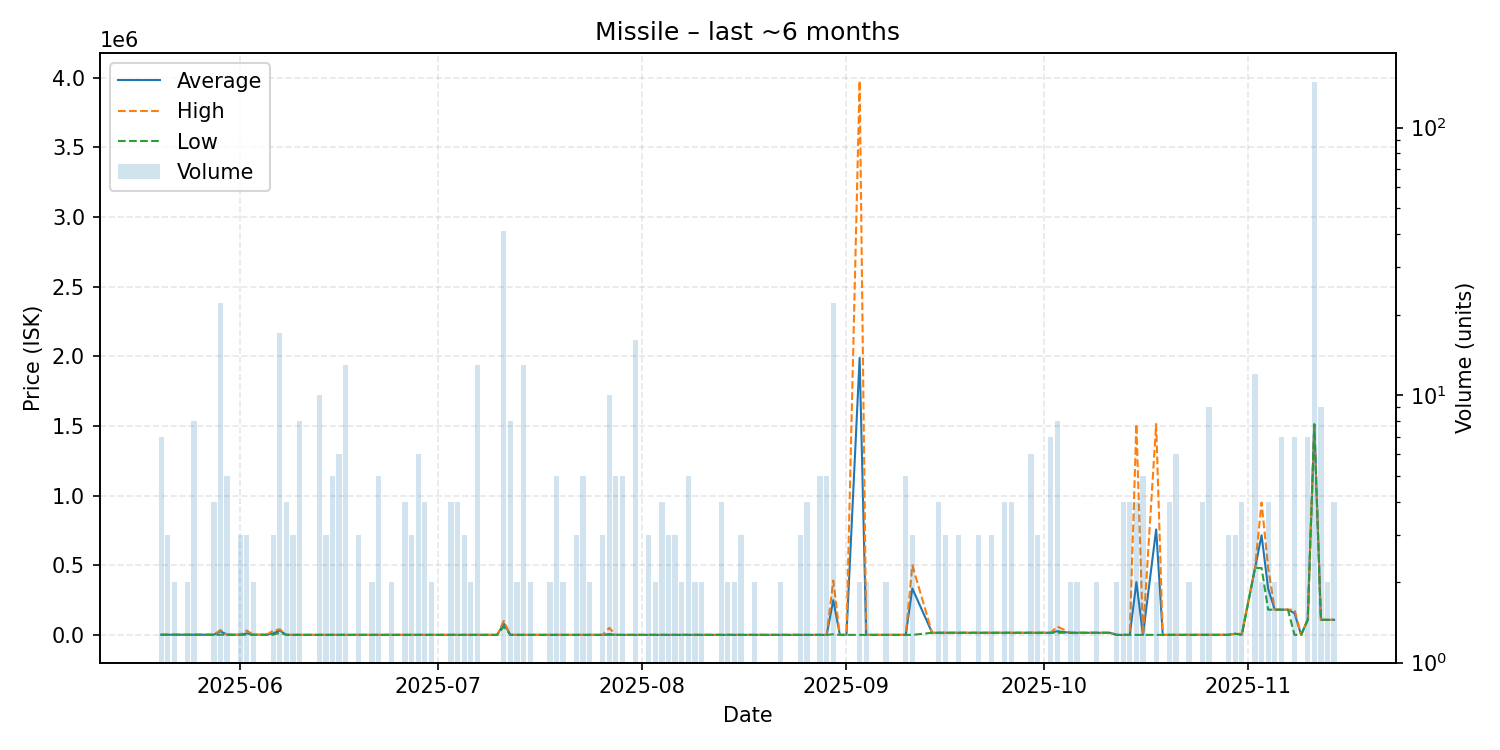

The table this chart was drawn from, first rows:
date, average, highest, lowest, order_count, volume
2025-05-20, 1021, 1021, 1021, 5, 7
2025-05-21, 1021, 1021, 1021, 3, 3
2025-05-22, 1021, 1021, 1021, 2, 2
2025-05-24, 1022, 1022, 1021, 2, 2
2025-05-25, 1021, 1021, 1021, 5, 8
2025-05-27, 1021, 1021, 1021, 1, 1
2025-05-28, 1021, 1021, 1021, 4, 4
2025-05-29, 25954, 35000, 1021, 11, 22
2025-05-30, 1021, 1021, 1021, 3, 5
2025-05-31, 1021, 1021, 1021, 1, 1
2025-06-01, 1021, 1022, 1021, 2, 3
2025-06-02, 11011, 30990, 1022, 3, 3
2025-06-03, 1022, 1022, 1022, 2, 2
2025-06-04, 1022, 1022, 1022, 1, 1
2025-06-05, 1022, 1022, 1022, 1, 1
2025-06-06, 10981, 30900, 1022, 3, 3
2025-06-07, 31137, 39870, 15961, 10, 17
2025-06-08, 100.0, 100.0, 100.0, 3, 4
2025-06-09, 100.0, 100.0, 100.0, 3, 3
2025-06-10, 87.5, 100.0, 0.01, 6, 8
2025-06-11, 100.0, 100.0, 100.0, 1, 1
2025-06-13, 100.0, 100.0, 100.0, 2, 10
2025-06-14, 100.0, 100.0, 100.0, 2, 3
2025-06-15, 100.0, 100.0, 100.0, 3, 5
2025-06-16, 100.0, 100.0, 100.0, 3, 6
2025-06-17, 100.0, 100.0, 100.0, 6, 13
2025-06-18, 100.0, 100.0, 100.0, 1, 1
2025-06-19, 100.0, 100.0, 100.0, 2, 3
2025-06-20, 100.0, 100.0, 100.0, 1, 1
2025-06-21, 100.0, 100.0, 100.0, 1, 2
2025-06-22, 100.0, 100.0, 100.0, 5, 5
2025-06-23, 100.0, 100.0, 100.0, 1, 1
2025-06-24, 100.0, 100.0, 100.0, 2, 2
2025-06-25, 100.0, 100.0, 100.0, 1, 1
2025-06-26, 100.0, 100.0, 100.0, 3, 4
2025-06-27, 100.0, 100.0, 100.0, 3, 3
2025-06-28, 100.0, 100.0, 100.0, 2, 6
2025-06-29, 100.0, 100.0, 100.0, 4, 4
2025-06-30, 100.0, 100.0, 100.0, 2, 2
2025-07-02, 100.0, 100.0, 100.0, 1, 1
2025-07-03, 100, 100.1, 100.0, 3, 4
2025-07-04, 100.0, 100.0, 100.0, 2, 4
2025-07-05, 100.0, 100.0, 100.0, 3, 3
2025-07-06, 100.0, 100.0, 100.0, 2, 2
2025-07-07, 100.0, 100.0, 100.0, 1, 13
2025-07-08, 100.0, 100.0, 100.0, 1, 1
2025-07-10, 100.0, 100.0, 100.0, 1, 1
2025-07-11, 80619, 100000, 59450, 15, 41
2025-07-12, 100.0, 100.0, 100.0, 4, 8
2025-07-13, 100.0, 100.0, 100.0, 2, 2
2025-07-14, 79.23, 100.0, 10.0, 3, 13
2025-07-15, 5.01, 10.0, 0.01, 2, 2
2025-07-16, 10.0, 10.0, 10.0, 1, 1
2025-07-17, 10.0, 10.0, 10.0, 1, 1
2025-07-18, 10.0, 10.0, 10.0, 2, 2
2025-07-19, 10.0, 10.01, 10.0, 5, 5
2025-07-20, 10.0, 10.0, 10.0, 1, 2
2025-07-21, 10.0, 10.0, 10.0, 1, 1
2025-07-22, 10.0, 10.0, 10.0, 3, 3
2025-07-23, 10.0, 10.0, 10.0, 4, 5
... 99 more rows
